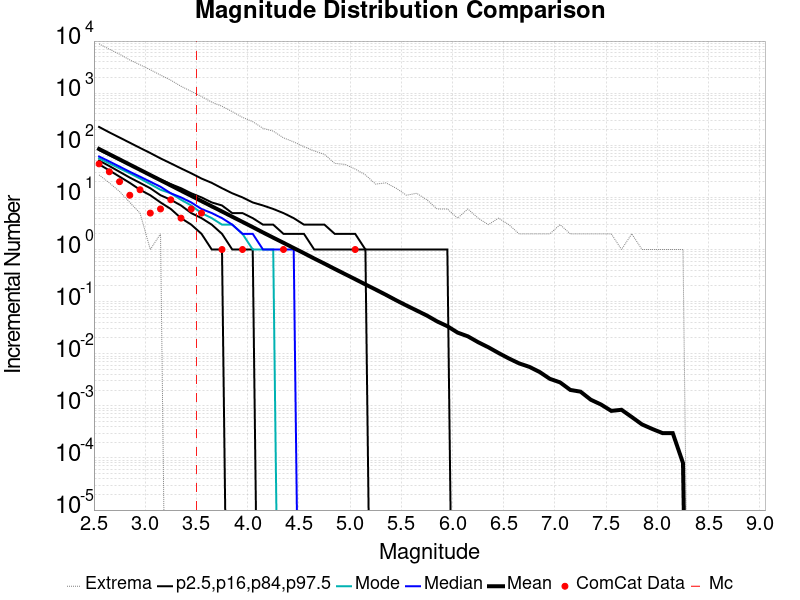

Values plotted in this chart, from the file beside it:
Magnitude, ComCat Data, Simulation Mean, Simulation Median, Simulation Mode, Simulation Minimum, Simulation Maximum, 2.5 %-ile, 16 %-ile, 84 %-ile, 97.5 %-ile
2.55, 44.0, 84.95, 61.0, 56.0, 27.0, 8818, 43.0, 51.0, 81.0, 225.0
2.65, 31.0, 67.46, 49.0, 45.0, 19.0, 6976, 33.0, 40.0, 65.0, 177.0
2.75, 20.0, 53.6, 39.0, 36.0, 13.0, 5597, 25.0, 31.0, 52.0, 141.0
2.85, 11.0, 42.57, 31.0, 29.0, 8.0, 4340, 19.0, 24.0, 42.0, 112.0
2.95, 14.0, 33.83, 25.0, 23.0, 5.0, 3503, 14.0, 19.0, 34.0, 89.0
3.05, 5.0, 26.86, 20.0, 18.0, 1.0, 2818, 11.0, 15.0, 27.0, 71.0
3.15, 6.0, 21.34, 16.0, 14.0, 2.0, 2223, 8.0, 11.0, 22.0, 56.0
3.25, 9.0, 16.95, 12.0, 12.0, 0.0, 1778, 6.0, 9.0, 18.0, 45.0
3.35, 4.0, 13.46, 10.0, 9.0, 0.0, 1357, 4.0, 7.0, 15.0, 36.0
3.45, 6.0, 10.7, 8.0, 7.0, 0.0, 1081, 3.0, 5.0, 12.0, 29.0
3.55, 5.0, 8.489, 6.0, 5.0, 0.0, 866.0, 2.0, 4.0, 10.0, 23.0
3.65, 0.0, 6.742, 5.0, 4.0, 0.0, 672.0, 1.0, 3.0, 8.0, 19.0
3.75, 1.0, 5.365, 4.0, 3.0, 0.0, 561.0, 1.0, 2.0, 7.0, 15.0
3.85, 0.0, 4.258, 3.0, 3.0, 0.0, 443.0, 0.0, 1.0, 5.0, 12.0
3.95, 1.0, 3.386, 2.0, 2.0, 0.0, 343.0, 0.0, 1.0, 5.0, 10.0
4.05, 0.0, 2.689, 2.0, 1.0, 0.0, 284.0, 0.0, 1.0, 4.0, 8.0
4.15, 0.0, 2.124, 1.0, 1.0, 0.0, 212.0, 0.0, 0.0, 3.0, 7.0
4.25, 0.0, 1.688, 1.0, 1.0, 0.0, 187.0, 0.0, 0.0, 3.0, 6.0
4.35, 1.0, 1.345, 1.0, 0.0, 0.0, 139.0, 0.0, 0.0, 2.0, 5.0
4.45, 0.0, 1.068, 1.0, 0.0, 0.0, 116.0, 0.0, 0.0, 2.0, 4.0
4.55, 0.0, 0.8501, 0.0, 0.0, 0.0, 94.0, 0.0, 0.0, 2.0, 3.0
4.65, 0.0, 0.6718, 0.0, 0.0, 0.0, 78.0, 0.0, 0.0, 1.0, 3.0
4.75, 0.0, 0.5363, 0.0, 0.0, 0.0, 67.0, 0.0, 0.0, 1.0, 3.0
4.85, 0.0, 0.4245, 0.0, 0.0, 0.0, 45.0, 0.0, 0.0, 1.0, 2.0
4.95, 0.0, 0.3381, 0.0, 0.0, 0.0, 43.0, 0.0, 0.0, 1.0, 2.0
5.05, 1.0, 0.2694, 0.0, 0.0, 0.0, 35.0, 0.0, 0.0, 1.0, 2.0
5.15, 0.0, 0.2138, 0.0, 0.0, 0.0, 27.0, 0.0, 0.0, 1.0, 1.0
5.25, 0.0, 0.1704, 0.0, 0.0, 0.0, 18.0, 0.0, 0.0, 0.0, 1.0
5.35, 0.0, 0.1351, 0.0, 0.0, 0.0, 19.0, 0.0, 0.0, 0.0, 1.0
5.45, 0.0, 0.1061, 0.0, 0.0, 0.0, 15.0, 0.0, 0.0, 0.0, 1.0
5.55, 0.0, 0.08433, 0.0, 0.0, 0.0, 11.0, 0.0, 0.0, 0.0, 1.0
5.65, 0.0, 0.06754, 0.0, 0.0, 0.0, 12.0, 0.0, 0.0, 0.0, 1.0
5.75, 0.0, 0.05401, 0.0, 0.0, 0.0, 9.0, 0.0, 0.0, 0.0, 1.0
5.85, 0.0, 0.04169, 0.0, 0.0, 0.0, 6.0, 0.0, 0.0, 0.0, 1.0
5.95, 0.0, 0.03374, 0.0, 0.0, 0.0, 6.0, 0.0, 0.0, 0.0, 1.0
6.05, 0.0, 0.02542, 0.0, 0.0, 0.0, 4.0, 0.0, 0.0, 0.0, 0.0
6.15, 0.0, 0.02156, 0.0, 0.0, 0.0, 6.0, 0.0, 0.0, 0.0, 0.0
6.25, 0.0, 0.01666, 0.0, 0.0, 0.0, 4.0, 0.0, 0.0, 0.0, 0.0
6.35, 0.0, 0.0133, 0.0, 0.0, 0.0, 3.0, 0.0, 0.0, 0.0, 0.0
6.45, 0.0, 0.01032, 0.0, 0.0, 0.0, 4.0, 0.0, 0.0, 0.0, 0.0
6.55, 0.0, 0.00812, 0.0, 0.0, 0.0, 3.0, 0.0, 0.0, 0.0, 0.0
6.65, 0.0, 0.00653, 0.0, 0.0, 0.0, 2.0, 0.0, 0.0, 0.0, 0.0
6.75, 0.0, 0.0056, 0.0, 0.0, 0.0, 2.0, 0.0, 0.0, 0.0, 0.0
6.85, 0.0, 0.00447, 0.0, 0.0, 0.0, 2.0, 0.0, 0.0, 0.0, 0.0
6.95, 0.0, 0.0033, 0.0, 0.0, 0.0, 2.0, 0.0, 0.0, 0.0, 0.0
7.05, 0.0, 0.00282, 0.0, 0.0, 0.0, 3.0, 0.0, 0.0, 0.0, 0.0
7.15, 0.0, 0.00202, 0.0, 0.0, 0.0, 2.0, 0.0, 0.0, 0.0, 0.0
7.25, 0.0, 0.00187, 0.0, 0.0, 0.0, 2.0, 0.0, 0.0, 0.0, 0.0
7.35, 0.0, 0.00131, 0.0, 0.0, 0.0, 2.0, 0.0, 0.0, 0.0, 0.0
7.45, 0.0, 0.00106, 0.0, 0.0, 0.0, 2.0, 0.0, 0.0, 0.0, 0.0
7.55, 0.0, 8.0E-4, 0.0, 0.0, 0.0, 2.0, 0.0, 0.0, 0.0, 0.0
7.65, 0.0, 8.4E-4, 0.0, 0.0, 0.0, 1.0, 0.0, 0.0, 0.0, 0.0
7.75, 0.0, 6.1E-4, 0.0, 0.0, 0.0, 2.0, 0.0, 0.0, 0.0, 0.0
7.85, 0.0, 4.4E-4, 0.0, 0.0, 0.0, 1.0, 0.0, 0.0, 0.0, 0.0
7.95, 0.0, 3.6E-4, 0.0, 0.0, 0.0, 1.0, 0.0, 0.0, 0.0, 0.0
8.05, 0.0, 3.0E-4, 0.0, 0.0, 0.0, 1.0, 0.0, 0.0, 0.0, 0.0
8.15, 0.0, 3.0E-4, 0.0, 0.0, 0.0, 1.0, 0.0, 0.0, 0.0, 0.0
8.25, 0.0, 8.0E-5, 0.0, 0.0, 0.0, 1.0, 0.0, 0.0, 0.0, 0.0
8.35, 0.0, 0.0, 0.0, 0.0, 0.0, 0.0, 0.0, 0.0, 0.0, 0.0
8.45, 0.0, 0.0, 0.0, 0.0, 0.0, 0.0, 0.0, 0.0, 0.0, 0.0
... 6 more rows
